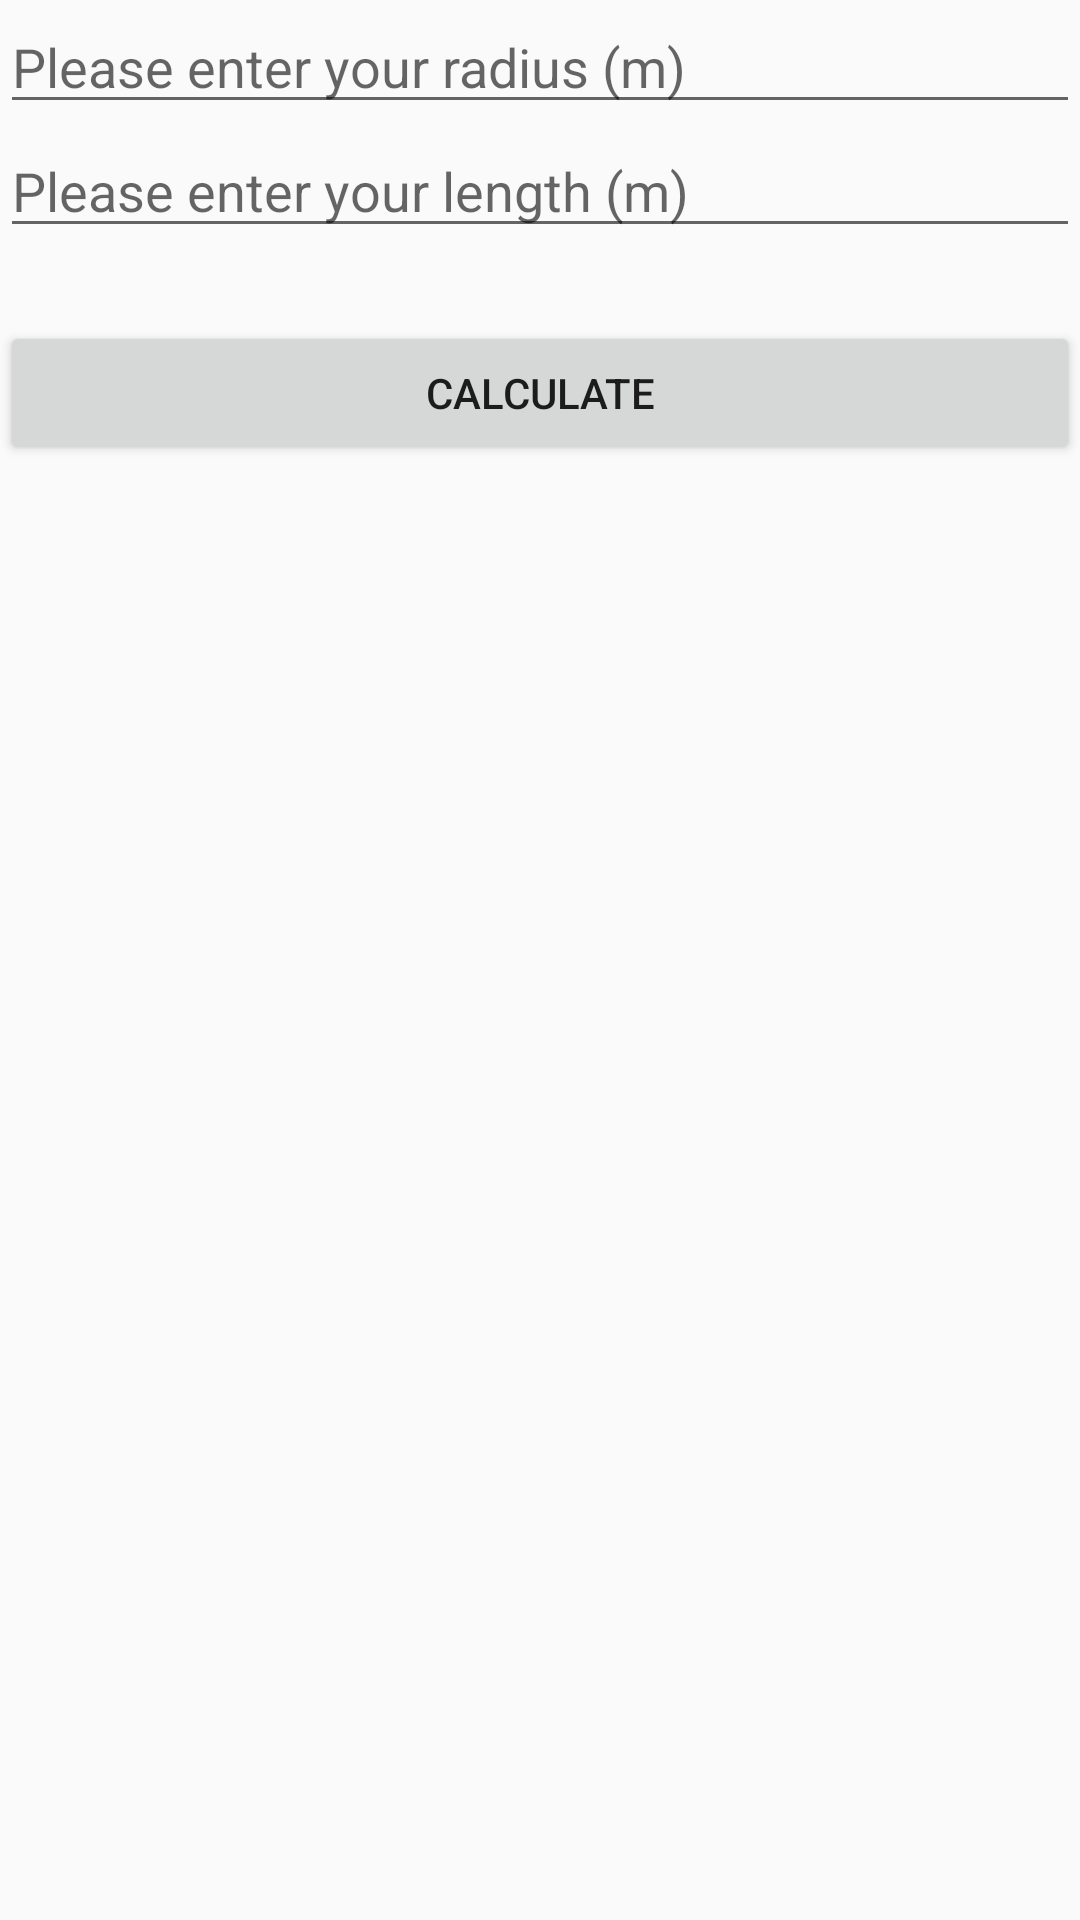

The Android layout XML behind this screen, and the referenced resources:
<!-- AndroidManifest.xml: application theme AppTheme -->
<!-- res/layout/activity_cylinder_volume.xml -->
<?xml version="1.0" encoding="utf-8"?>
<LinearLayout xmlns:android="http://schemas.android.com/apk/res/android"
    xmlns:app="http://schemas.android.com/apk/res-auto"
    xmlns:tools="http://schemas.android.com/tools"
    android:layout_width="match_parent"
    android:layout_height="match_parent"
    android:orientation="vertical"
    tools:context=".cylinder_volume">

    <EditText
        android:id="@+id/radiusID"
        android:layout_width="match_parent"
        android:layout_height="wrap_content"
        android:ems="10"
        android:hint="Please enter your radius (m)"
        android:inputType="number|numberSigned|numberDecimal" />

    <EditText
        android:id="@+id/lengthID"
        android:layout_width="match_parent"
        android:layout_height="wrap_content"
        android:ems="10"
        android:hint="Please enter your length (m)"
        android:inputType="number|numberSigned|numberDecimal" />

    <TextView
        android:id="@+id/outputID"
        android:layout_width="match_parent"
        android:layout_height="wrap_content"
        android:textAppearance="@android:style/TextAppearance.Material.Medium" />

    <Button
        android:id="@+id/calculateID"
        android:layout_width="match_parent"
        android:layout_height="wrap_content"
        android:onClick="work"
        android:text="calculate" />

    <ImageView
        android:id="@+id/imageView19"
        android:layout_width="match_parent"
        android:layout_height="254dp"
        app:srcCompat="@drawable/cylinder" />

</LinearLayout>
<!-- resources referenced by this layout -->
<resources>
  <style name="AppTheme" parent="Theme.AppCompat.Light.DarkActionBar">
          
          
      </style>
</resources>
